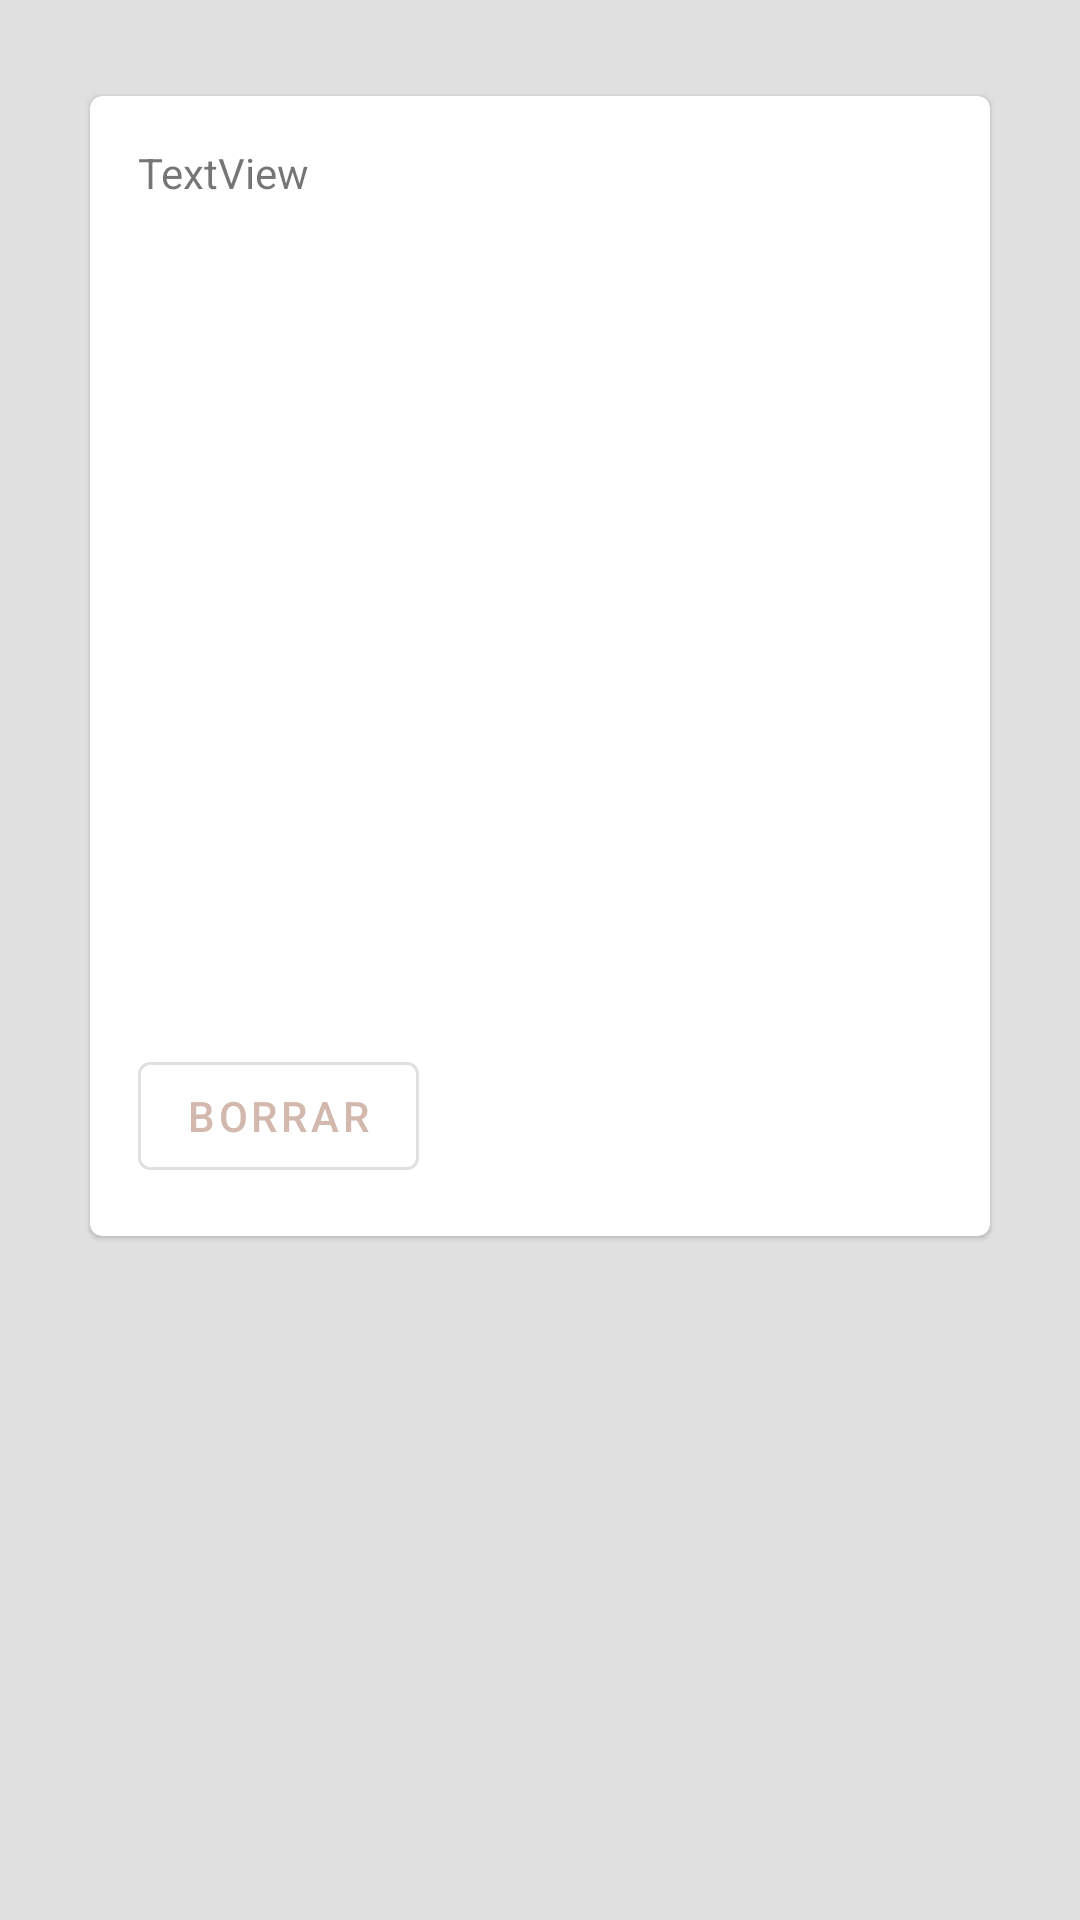

Produce the Android XML layout that renders to this screen, including the resource entries it uses.
<!-- AndroidManifest.xml: application theme AppTheme -->
<!-- res/layout/patrones_cardview.xml -->
<?xml version="1.0" encoding="utf-8"?>
<LinearLayout xmlns:android="http://schemas.android.com/apk/res/android"
    xmlns:app="http://schemas.android.com/apk/res-auto"
    xmlns:tools="http://schemas.android.com/tools"
    android:layout_width="match_parent"
    android:layout_height="wrap_content"
    android:orientation="vertical">

    <android.support.design.card.MaterialCardView xmlns:card_view="http://schemas.android.com/apk/res-auto"
        android:id="@+id/patrones_cardview"
        style="@style/Widget.MaterialComponents.CardView"
        android:layout_width="300dp"
        android:layout_height="380dp"
        android:layout_gravity="center"
        android:layout_marginTop="32dp"
        card_view:cardCornerRadius="4dp"
        card_view:layout_constraintTop_toTopOf="parent">

        <android.support.constraint.ConstraintLayout
            android:layout_width="match_parent"
            android:layout_height="match_parent">

            <TextView
                android:id="@+id/patrones_txt"
                android:layout_width="wrap_content"
                android:layout_height="wrap_content"
                android:layout_marginStart="16dp"
                android:layout_marginTop="16dp"
                android:text="TextView"
                card_view:layout_constraintStart_toStartOf="parent"
                card_view:layout_constraintTop_toTopOf="parent" />

            <RelativeLayout
                android:id="@+id/ChartLayout"
                android:layout_width="0dp"
                android:layout_height="264dp"
                android:layout_marginEnd="10dp"
                android:layout_marginStart="10dp"
                android:layout_marginTop="13dp"
                app:layout_constraintStart_toStartOf="parent"
                card_view:layout_constraintEnd_toEndOf="parent"
                card_view:layout_constraintTop_toBottomOf="@+id/patrones_txt" />

            <android.support.design.button.MaterialButton
                android:id="@+id/btn_patrones_borrar"
                style="@style/Widget.MaterialComponents.Button.OutlinedButton"
                android:layout_width="0dp"
                android:layout_height="wrap_content"
                android:layout_marginBottom="16dp"
                android:layout_marginEnd="16dp"
                android:layout_marginStart="16dp"
                android:text="@string/borrar_patron"
                card_view:layout_constraintBottom_toBottomOf="parent"
                card_view:layout_constraintStart_toStartOf="parent" />
        </android.support.constraint.ConstraintLayout>
    </android.support.design.card.MaterialCardView>

</LinearLayout>
<!-- resources referenced by this layout -->
<resources>
  <string name="borrar_patron">Borrar</string>
  <style name="AppTheme" parent="Theme.MaterialComponents.Light.NoActionBar">
          
          <item name="colorPrimary">@color/colorPrimary</item>
          <item name="colorPrimaryDark">@color/colorPrimaryDark</item>
          <item name="colorAccent">@color/colorAccent</item>
          <item name="coordinatorLayoutStyle">@style/Widget.Support.CoordinatorLayout</item>
          <item name="floatingActionButtonStyle">@style/Widget.Design.FloatingActionButton</item>
          <item name="navigationViewStyle">@style/Widget.Design.NavigationView</item>
          <item name="android:windowBackground">@color/activitybackground</item>
          <item name="switchStyle">@style/Widget.AppCompat.CompoundButton.Switch</item>
      </style>
  <color name="colorPrimary">#d3b8ae</color>
  <color name="colorPrimaryDark">#a1887f</color>
  <color name="colorAccent">#725b53</color>
  <color name="activitybackground">#E0E0E0</color>
</resources>
